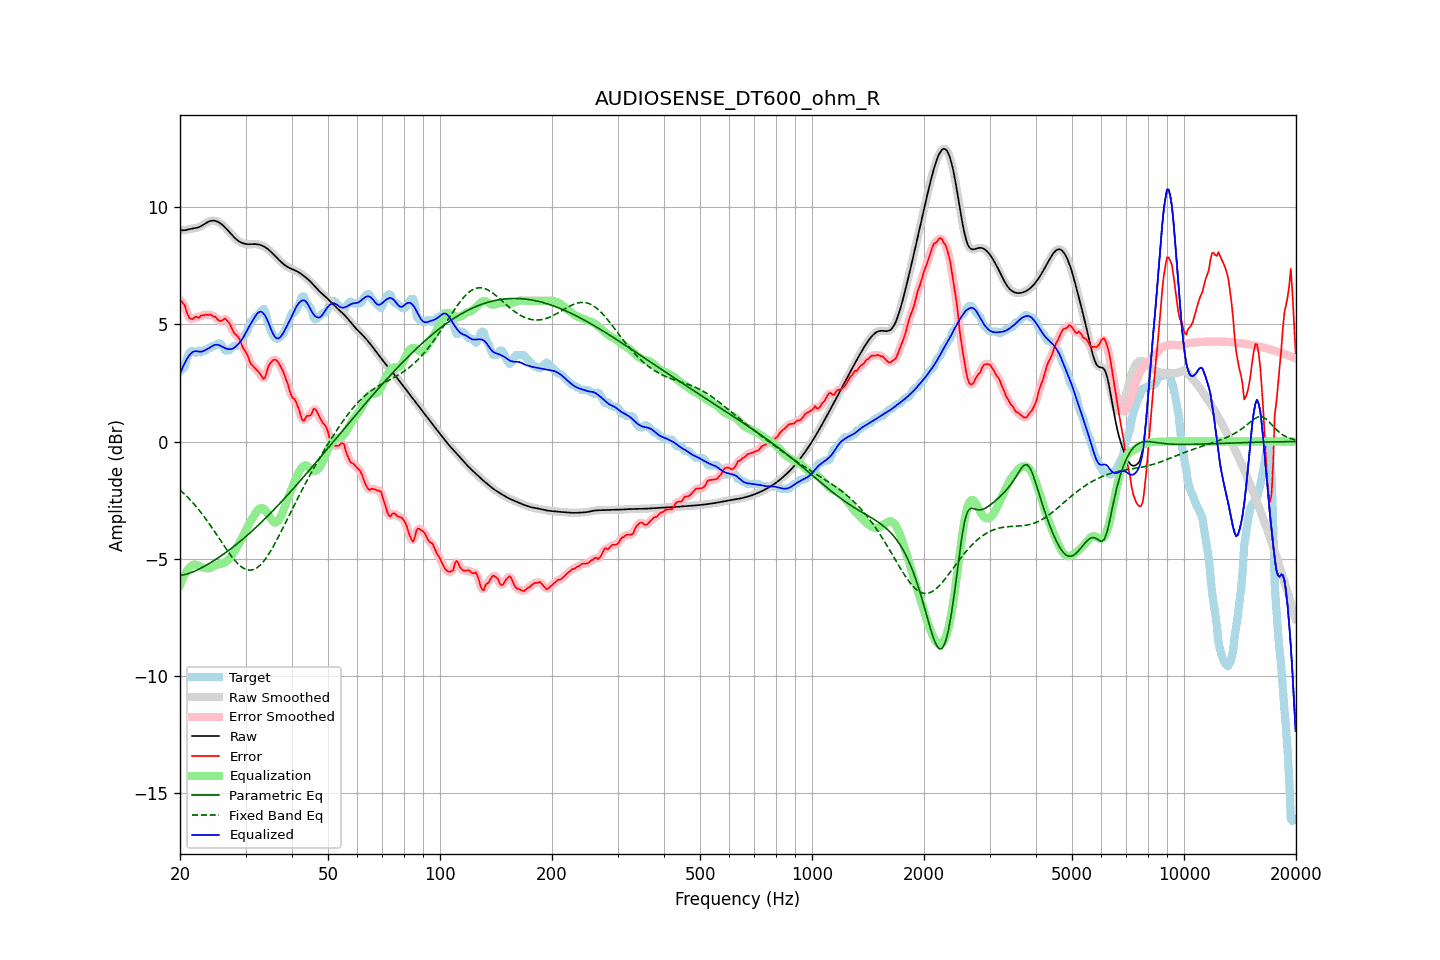

Values plotted in this chart, from the file beside it:
frequency, raw, error, smoothed, error_smoothed, equalization, parametric_eq, fixed_band_eq, equalized_raw, equalized_smoothed, target
20.00, 9.03, 6.04, 9.03, 6.05, -6.13, -5.71, -2.07, 2.90, 2.90, 2.99
20.20, 9.01, 5.98, 9.02, 5.98, -5.96, -5.70, -2.13, 3.06, 3.06, 3.04
20.40, 9.01, 5.89, 9.01, 5.88, -5.80, -5.69, -2.19, 3.21, 3.21, 3.12
20.61, 9.01, 5.82, 9.02, 5.75, -5.66, -5.68, -2.26, 3.35, 3.35, 3.20
20.81, 9.03, 5.56, 9.03, 5.58, -5.55, -5.66, -2.32, 3.48, 3.48, 3.47
21.02, 9.05, 5.38, 9.05, 5.40, -5.45, -5.64, -2.39, 3.60, 3.60, 3.67
21.23, 9.06, 5.27, 9.06, 5.26, -5.37, -5.62, -2.47, 3.69, 3.69, 3.80
21.44, 9.08, 5.23, 9.08, 5.23, -5.31, -5.59, -2.54, 3.77, 3.77, 3.85
21.66, 9.09, 5.22, 9.09, 5.24, -5.26, -5.56, -2.61, 3.82, 3.82, 3.87
21.87, 9.10, 5.30, 9.10, 5.28, -5.25, -5.53, -2.69, 3.85, 3.85, 3.80
22.09, 9.11, 5.32, 9.11, 5.29, -5.26, -5.50, -2.77, 3.86, 3.86, 3.79
22.31, 9.13, 5.30, 9.13, 5.31, -5.29, -5.47, -2.86, 3.84, 3.85, 3.83
22.54, 9.15, 5.28, 9.15, 5.32, -5.32, -5.44, -2.94, 3.83, 3.83, 3.88
22.76, 9.18, 5.38, 9.19, 5.34, -5.35, -5.40, -3.03, 3.83, 3.83, 3.80
22.99, 9.22, 5.39, 9.22, 5.38, -5.38, -5.37, -3.11, 3.85, 3.85, 3.84
23.22, 9.27, 5.38, 9.27, 5.41, -5.39, -5.33, -3.21, 3.87, 3.87, 3.89
23.45, 9.31, 5.42, 9.31, 5.40, -5.40, -5.29, -3.30, 3.91, 3.91, 3.89
23.69, 9.35, 5.40, 9.35, 5.41, -5.41, -5.25, -3.39, 3.94, 3.94, 3.95
23.92, 9.39, 5.40, 9.39, 5.41, -5.40, -5.21, -3.49, 3.98, 3.98, 3.99
24.16, 9.41, 5.42, 9.41, 5.39, -5.38, -5.17, -3.59, 4.03, 4.03, 3.99
24.40, 9.42, 5.37, 9.42, 5.38, -5.35, -5.13, -3.69, 4.07, 4.07, 4.06
24.65, 9.42, 5.33, 9.42, 5.35, -5.32, -5.08, -3.79, 4.11, 4.11, 4.09
24.89, 9.41, 5.32, 9.41, 5.29, -5.28, -5.04, -3.89, 4.13, 4.13, 4.09
25.14, 9.39, 5.24, 9.39, 5.24, -5.26, -5.00, -3.99, 4.13, 4.13, 4.15
25.39, 9.36, 5.17, 9.36, 5.18, -5.24, -4.95, -4.10, 4.12, 4.12, 4.19
25.65, 9.31, 5.14, 9.31, 5.14, -5.23, -4.90, -4.20, 4.09, 4.09, 4.18
25.91, 9.26, 5.15, 9.26, 5.17, -5.21, -4.86, -4.30, 4.05, 4.05, 4.11
26.16, 9.21, 5.20, 9.21, 5.20, -5.19, -4.81, -4.41, 4.02, 4.02, 4.01
26.43, 9.14, 5.25, 9.14, 5.21, -5.15, -4.76, -4.51, 3.99, 3.99, 3.89
26.69, 9.07, 5.18, 9.07, 5.19, -5.11, -4.71, -4.61, 3.96, 3.96, 3.89
26.96, 9.00, 5.11, 8.99, 5.11, -5.05, -4.66, -4.71, 3.94, 3.94, 3.89
27.23, 8.92, 5.02, 8.92, 4.99, -4.98, -4.61, -4.80, 3.94, 3.94, 3.90
27.50, 8.84, 4.85, 8.84, 4.86, -4.90, -4.56, -4.89, 3.94, 3.94, 3.99
27.77, 8.76, 4.72, 8.76, 4.73, -4.79, -4.50, -4.98, 3.97, 3.97, 4.04
28.05, 8.69, 4.60, 8.69, 4.62, -4.67, -4.45, -5.06, 4.02, 4.02, 4.09
28.33, 8.63, 4.54, 8.63, 4.55, -4.55, -4.40, -5.14, 4.07, 4.07, 4.09
28.62, 8.57, 4.48, 8.57, 4.47, -4.43, -4.34, -5.21, 4.14, 4.14, 4.09
28.90, 8.53, 4.39, 8.53, 4.36, -4.31, -4.28, -5.28, 4.21, 4.21, 4.14
29.19, 8.49, 4.20, 8.49, 4.21, -4.19, -4.23, -5.34, 4.30, 4.30, 4.28
29.48, 8.46, 4.03, 8.46, 4.05, -4.06, -4.17, -5.38, 4.40, 4.40, 4.43
29.78, 8.44, 3.91, 8.44, 3.92, -3.92, -4.11, -5.43, 4.52, 4.52, 4.53
30.08, 8.43, 3.81, 8.43, 3.79, -3.78, -4.05, -5.45, 4.65, 4.65, 4.62
30.38, 8.42, 3.68, 8.42, 3.65, -3.64, -3.99, -5.48, 4.78, 4.78, 4.74
30.68, 8.42, 3.49, 8.42, 3.49, -3.51, -3.93, -5.49, 4.91, 4.91, 4.92
30.99, 8.42, 3.31, 8.42, 3.35, -3.39, -3.87, -5.49, 5.03, 5.02, 5.11
31.30, 8.42, 3.25, 8.42, 3.24, -3.28, -3.81, -5.48, 5.14, 5.14, 5.17
31.61, 8.42, 3.18, 8.42, 3.17, -3.17, -3.75, -5.46, 5.25, 5.25, 5.24
31.93, 8.42, 3.11, 8.42, 3.11, -3.06, -3.68, -5.42, 5.36, 5.36, 5.31
32.24, 8.41, 3.04, 8.41, 3.04, -2.96, -3.62, -5.38, 5.46, 5.46, 5.38
32.57, 8.40, 2.96, 8.40, 2.96, -2.88, -3.55, -5.33, 5.52, 5.52, 5.44
32.89, 8.38, 2.87, 8.38, 2.85, -2.84, -3.49, -5.27, 5.54, 5.54, 5.51
33.22, 8.36, 2.76, 8.36, 2.75, -2.84, -3.42, -5.19, 5.52, 5.52, 5.59
33.55, 8.33, 2.67, 8.33, 2.71, -2.87, -3.35, -5.11, 5.46, 5.46, 5.66
33.89, 8.29, 2.75, 8.29, 2.79, -2.93, -3.28, -5.02, 5.36, 5.36, 5.54
34.23, 8.24, 2.98, 8.24, 2.96, -3.01, -3.22, -4.93, 5.23, 5.23, 5.27
34.57, 8.19, 3.20, 8.19, 3.16, -3.12, -3.15, -4.82, 5.07, 5.07, 4.99
34.92, 8.13, 3.33, 8.13, 3.32, -3.23, -3.08, -4.71, 4.90, 4.90, 4.80
35.27, 8.07, 3.40, 8.07, 3.42, -3.34, -3.01, -4.60, 4.73, 4.73, 4.66
35.62, 8.00, 3.48, 8.00, 3.47, -3.42, -2.94, -4.48, 4.58, 4.58, 4.52
35.97, 7.93, 3.49, 7.93, 3.49, -3.46, -2.87, -4.35, 4.47, 4.47, 4.43
... 635 more rows
